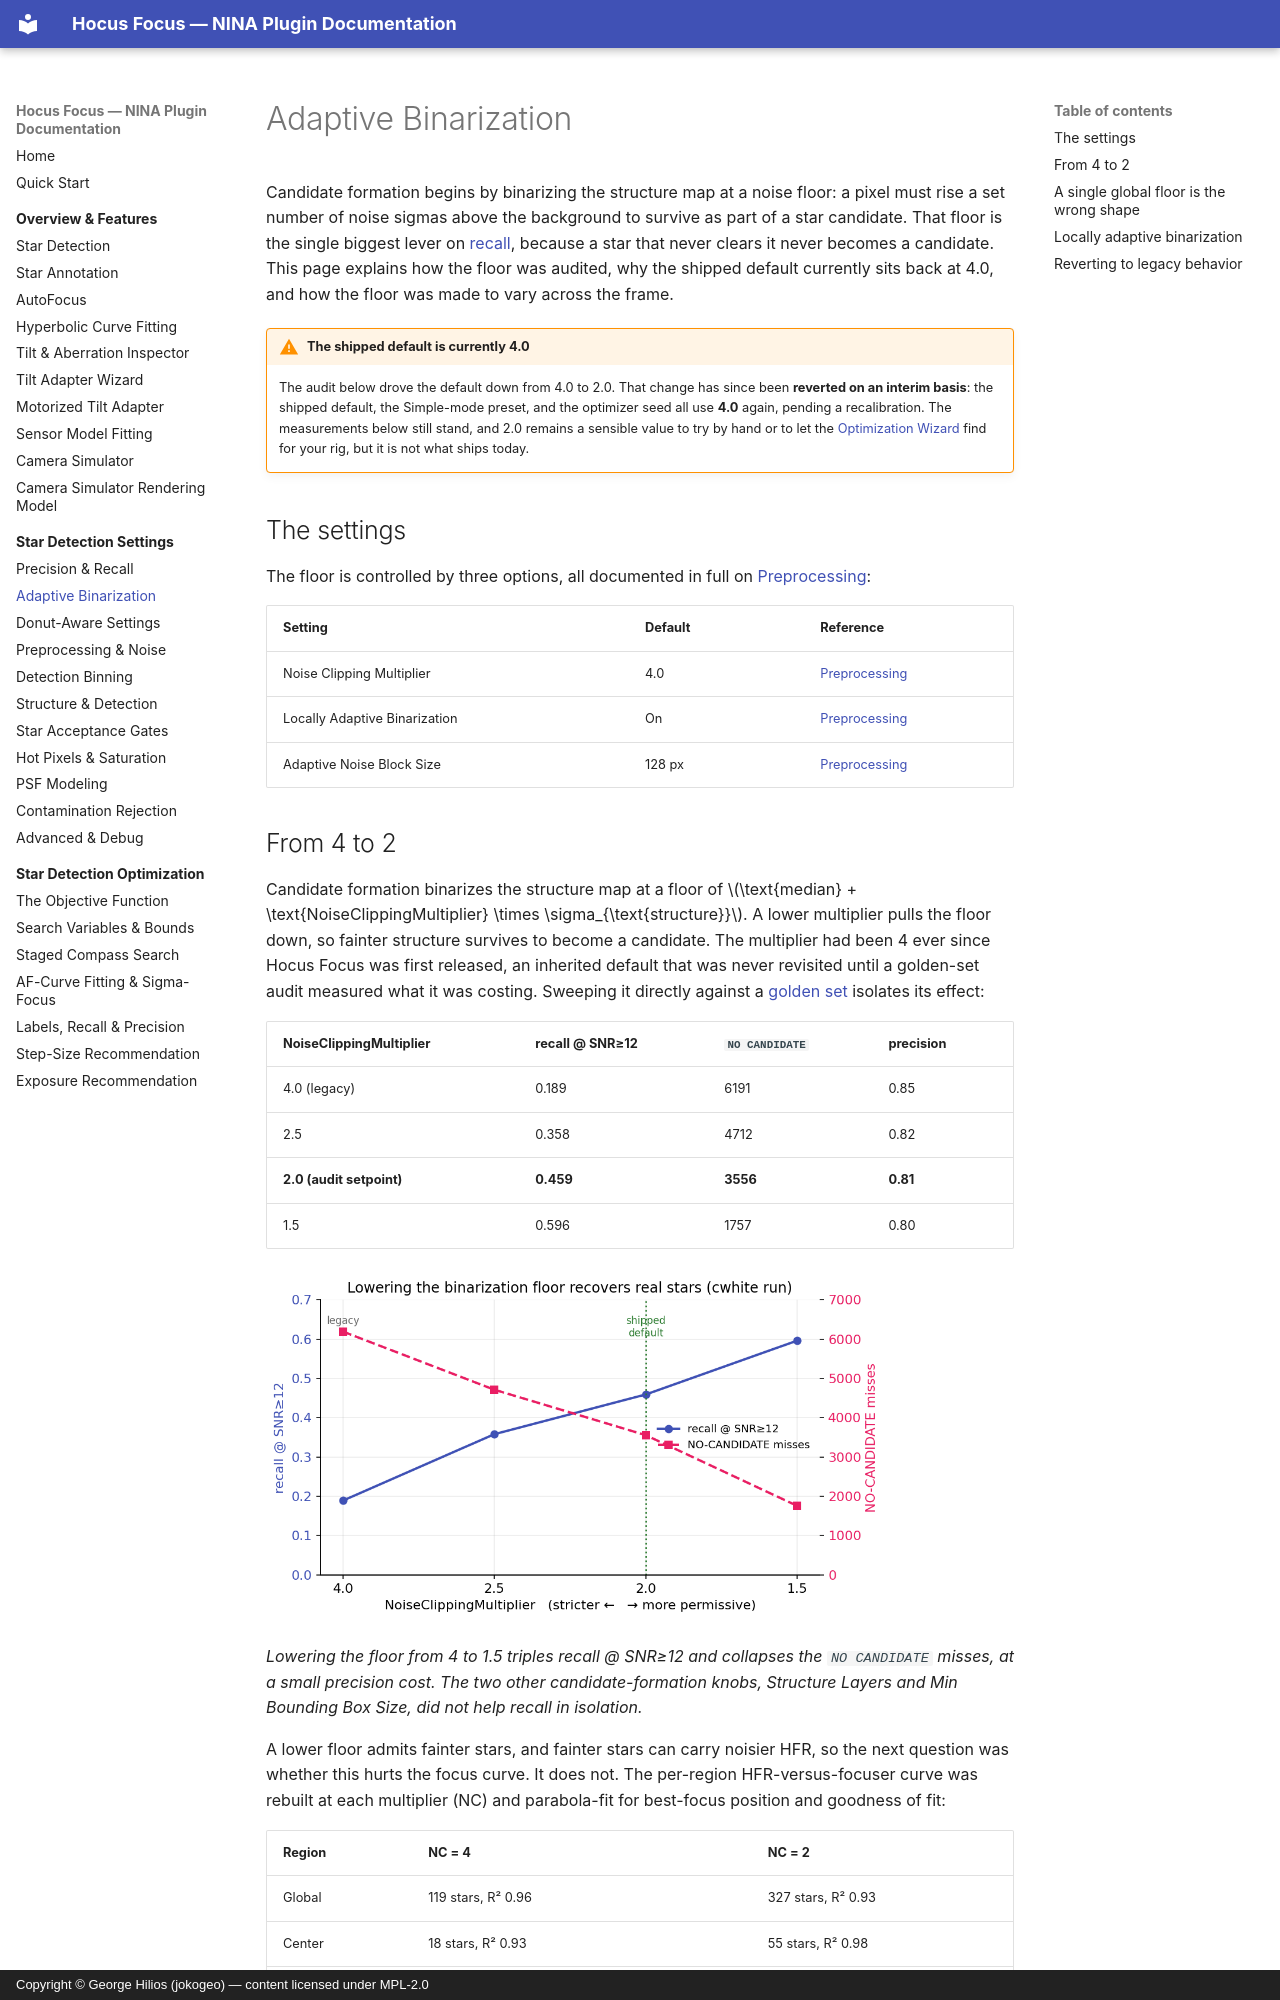

repository: ghilios/joko.nina.plugins · page: settings/adaptive-binarization/index.html · generator: mkdocs · copyright: Copyright © George Hilios (jokogeo) — content licensed under MPL-2.0

# Adaptive Binarization

Candidate formation begins by binarizing the structure map at a noise floor: a pixel must rise a set number of
noise sigmas above the background to survive as part of a star candidate. That floor is the single biggest lever
on [recall](precision-recall.md), because a star that never clears it never becomes a candidate. This page
explains how the floor was audited, why the shipped default currently sits back at 4.0, and how the floor was
made to vary across the frame.

!!! warning "The shipped default is currently 4.0"
    The audit below drove the default down from 4.0 to 2.0. That change has since been **reverted on an interim
    basis**: the shipped default, the Simple-mode preset, and the optimizer seed all use **4.0** again, pending a
    recalibration. The measurements below still stand, and 2.0 remains a sensible value to try by hand or to let
    the [Optimization Wizard](../optimization/index.md) find for your rig, but it is not what ships today.

## The settings

The floor is controlled by three options, all documented in full on [Preprocessing](preprocessing.md):

| Setting | Default | Reference |
|---|---|---|
| Noise Clipping Multiplier | 4.0 | [Preprocessing](preprocessing.md#noise-clipping-multiplier) |
| Locally Adaptive Binarization | On | [Preprocessing](preprocessing.md#locally-adaptive-binarization) |
| Adaptive Noise Block Size | 128 px | [Preprocessing](preprocessing.md#adaptive-noise-block-size) |
